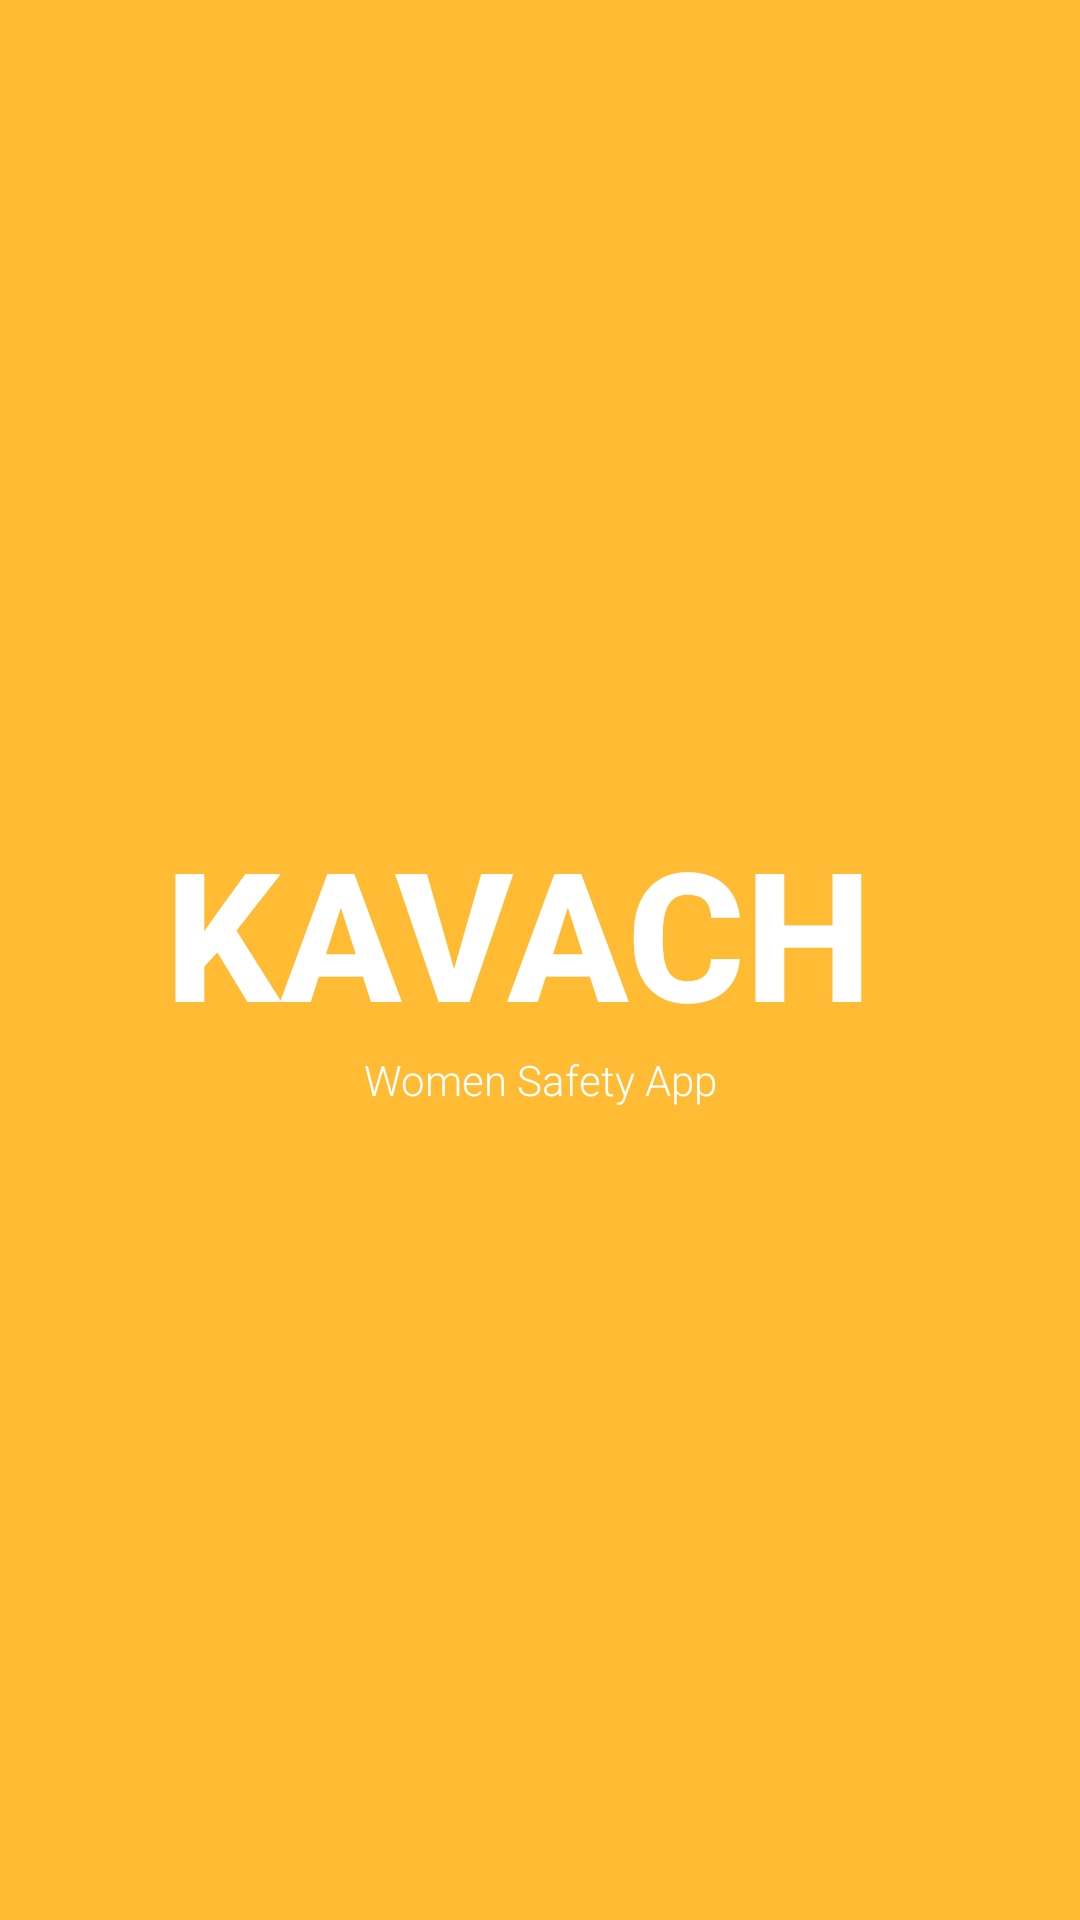

Write the Android layout XML for this screen, with the resource values it uses.
<!-- AndroidManifest.xml: application theme Theme.KawatchWomenSafetyKit -->
<!-- res/layout/activity_main.xml -->
<?xml version="1.0" encoding="utf-8"?>
<androidx.constraintlayout.widget.ConstraintLayout xmlns:android="http://schemas.android.com/apk/res/android"
    xmlns:app="http://schemas.android.com/apk/res-auto"
    xmlns:tools="http://schemas.android.com/tools"
    android:layout_width="match_parent"
    android:layout_height="match_parent"
    android:background="@android:color/holo_orange_light"
    tools:context=".MainActivity">

    <LinearLayout
        android:layout_width="match_parent"
        android:layout_height="match_parent"
        android:gravity="center"
        android:orientation="vertical"
        app:layout_constraintBottom_toBottomOf="parent"
        app:layout_constraintEnd_toEndOf="parent"
        app:layout_constraintStart_toStartOf="parent"
        app:layout_constraintTop_toTopOf="parent">

        <TextView
            android:id="@+id/textView"
            android:layout_width="match_parent"
            android:layout_height="wrap_content"
            android:fontFamily="sans-serif-medium"
            android:text="KAVACH "
            android:textAlignment="center"
            android:textColor="@color/white"
            android:textSize="60sp"
            android:textStyle="bold" />

        <TextView
            android:id="@+id/textView2"
            android:layout_width="match_parent"
            android:layout_height="wrap_content"
            android:fontFamily="sans-serif-light"
            android:text="Women Safety App"
            android:textAlignment="center"
            android:textColor="@color/white"
            android:textSize="14sp" />
    </LinearLayout>

</androidx.constraintlayout.widget.ConstraintLayout>
<!-- resources referenced by this layout -->
<resources>
  <color name="white">#FFFFFFFF</color>
  <style name="Theme.KawatchWomenSafetyKit" parent="Theme.MaterialComponents.DayNight.DarkActionBar">
          
          <item name="colorPrimary">@android:color/holo_orange_dark</item>
          <item name="colorPrimaryVariant">@color/purple_700</item>
          <item name="colorOnPrimary">@color/white</item>
          
  
          <item name="colorOnSecondary">@color/black</item>
          
          <item name="android:statusBarColor">@android:color/holo_orange_dark</item>
          
      </style>
  <color name="purple_700">#FF3700B3</color>
  <color name="black">#000000</color>
</resources>
